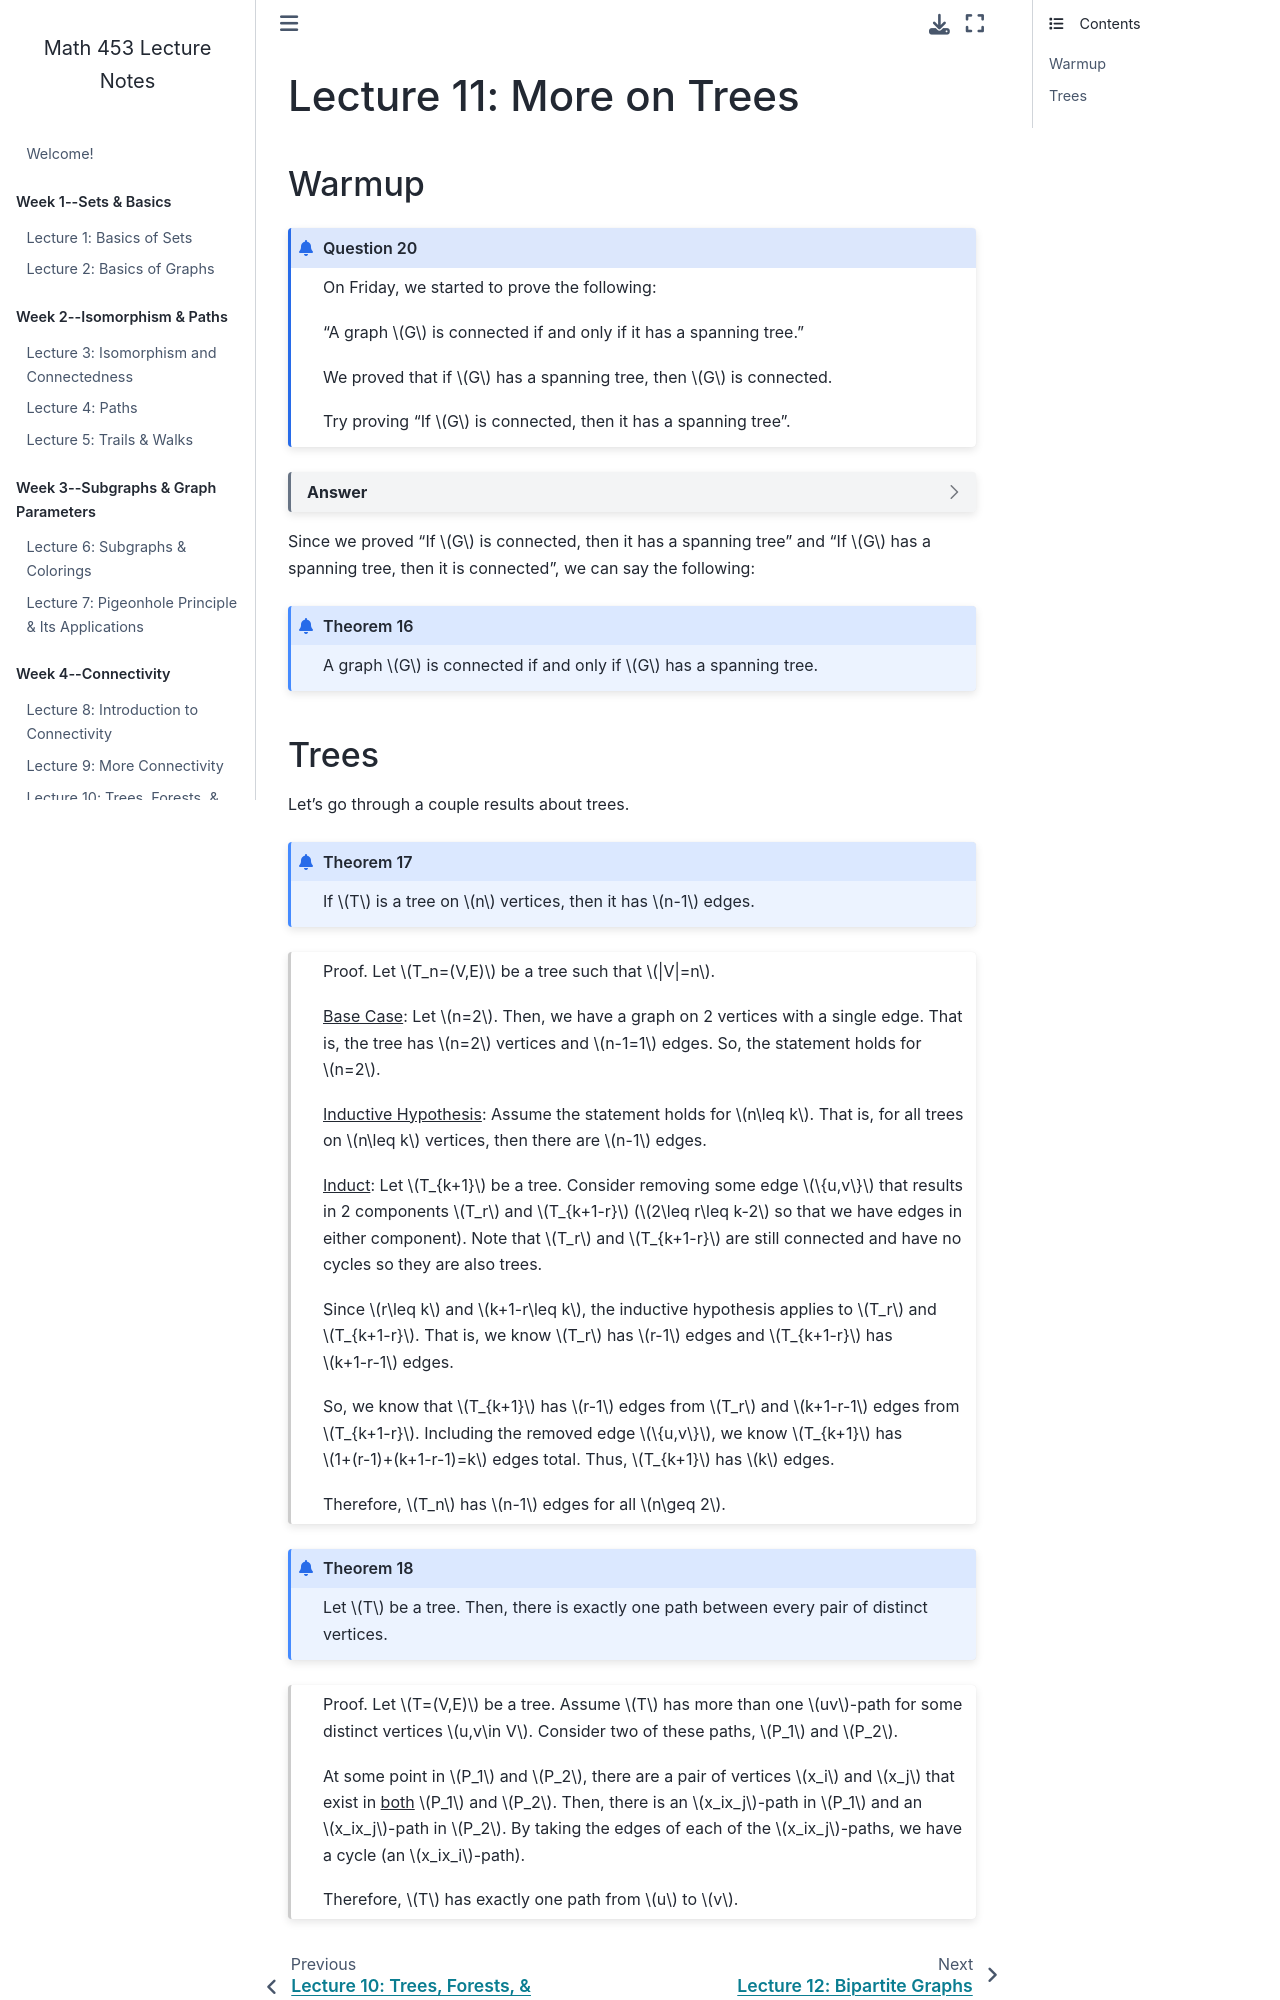

repository: garrett-kepler/graph-theory-lecture-notes · page: content/week5/w5d1.html · generator: jekyll

# Lecture 11: More on Trees

### Warmup

````{prf:question}
On Friday, we started to prove the following:

"A graph $G$ is connected if and only if it has a spanning tree."

We proved that if $G$ has a spanning tree, then $G$ is connected.

Try proving "If $G$ is connected, then it has a spanning tree".
````

````{dropdown} Answer
:class: dropdown

Let $G=(V,E)$ be a connected graph. Then, there exists some connected spanning subgraph $H$ such that $H$ has the minimum number of edges.

Note that $H$ cannot have any cycles since edge removal along the cycle would still leave $H$ connected. This is impossible to do if $H$ has the minimum number of edges possible.

So, $H$ has no cycles and it is a connected, spanning subgraph. Thus, $H$ is a spanning tree. So, the result.
````
Since we proved "If $G$ is connected, then it has a spanning tree" and "If $G$ has a spanning tree, then it is connected", we can say the following:

````{prf:theorem}
A graph $G$ is connected if and only if $G$ has a spanning tree.
````
